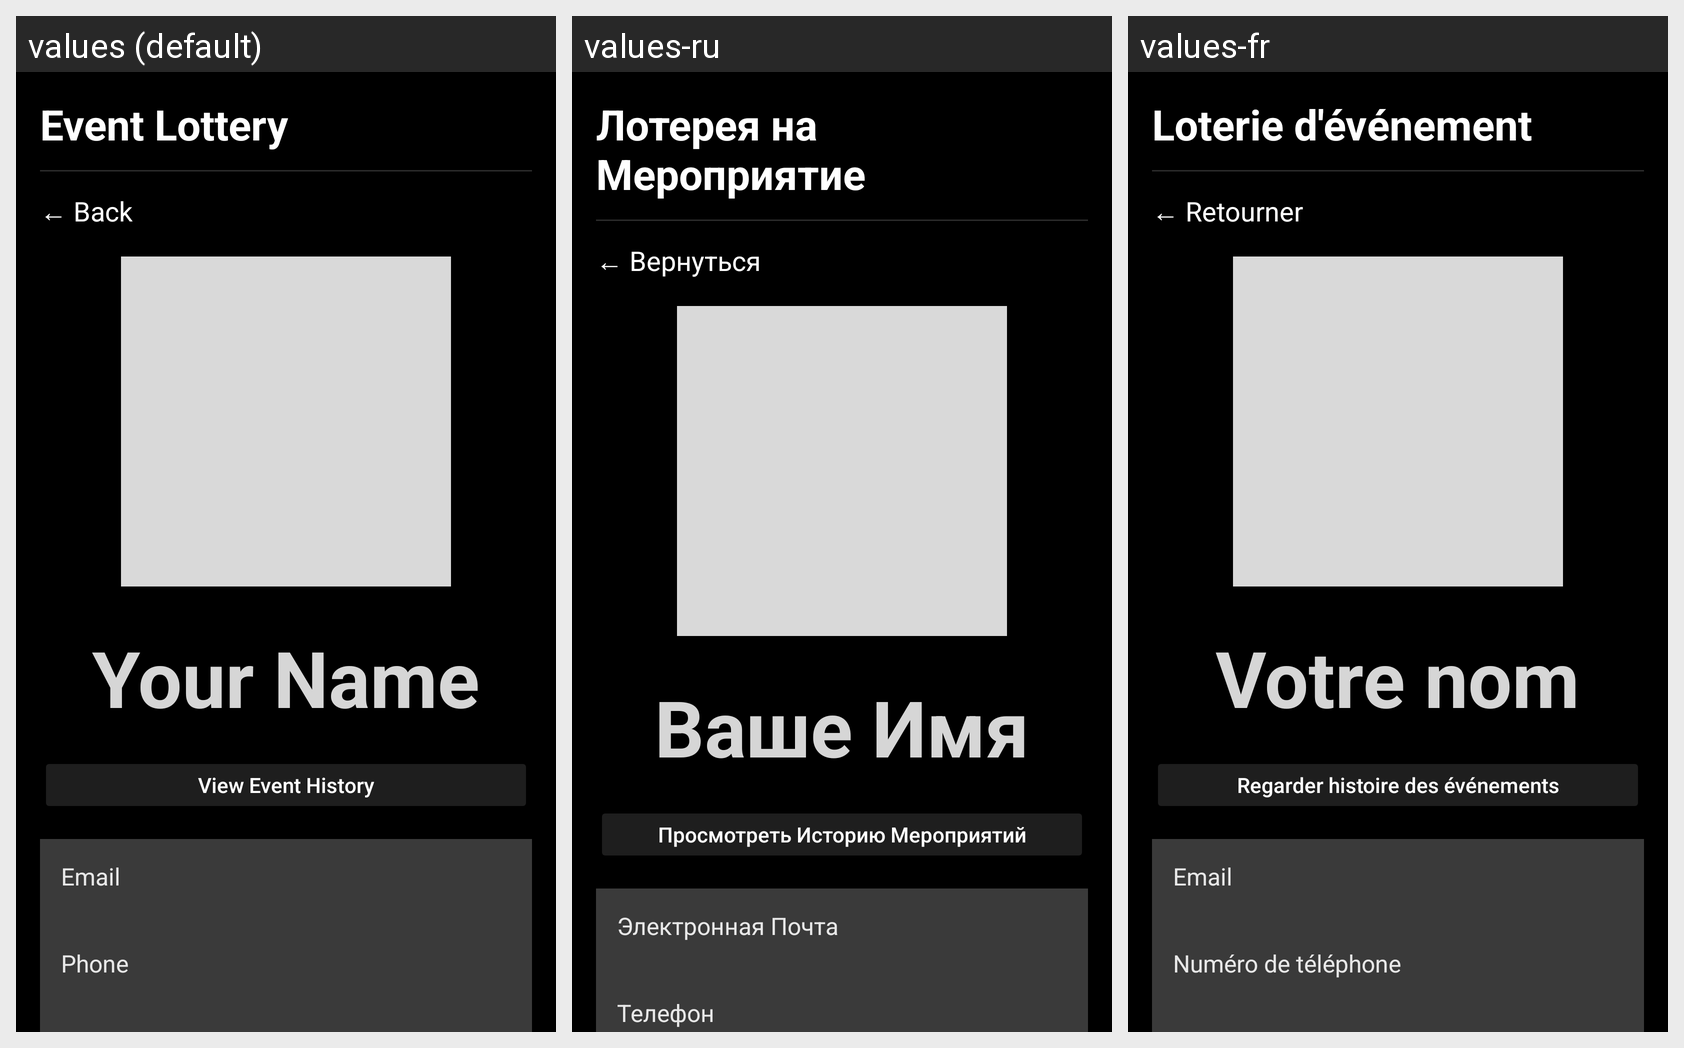

Here is an Android app screen in its default locale and in the app's own translations. Write out the translated-string differences for the strings that appear on this screen.
Android screen res/layout/activity_profile.xml rendered under 3 locales, left to right: values (default), values-ru, values-fr. Device: Nexus 5 (rendered at 1080×1920; each locale shown at half size, 540×960, under a caption strip naming it); theme Theme.JunimoApp.
Strings drawn on this screen, with the default value and each locale's value (text and hints the layout hard-codes, and strings that could not be matched under every locale, appear in the picture but are not listed):

event_lottery
  values: Event Lottery
  values-ru: Лотерея на Мероприятие
  values-fr: Loterie d'événement

back_to_home
  values: ← Back
  values-ru: ← Вернуться
  values-fr: ← Retourner

your_name
  values: Your Name
  values-ru: Ваше Имя
  values-fr: Votre nom

view_booking_history
  values: View Event History
  values-ru: Просмотреть Историю Мероприятий
  values-fr: Regarder histoire des événements

email
  values: Email
  values-ru: Электронная Почта
  values-fr: Email

phone
  values: Phone
  values-ru: Телефон
  values-fr: Numéro de téléphone
